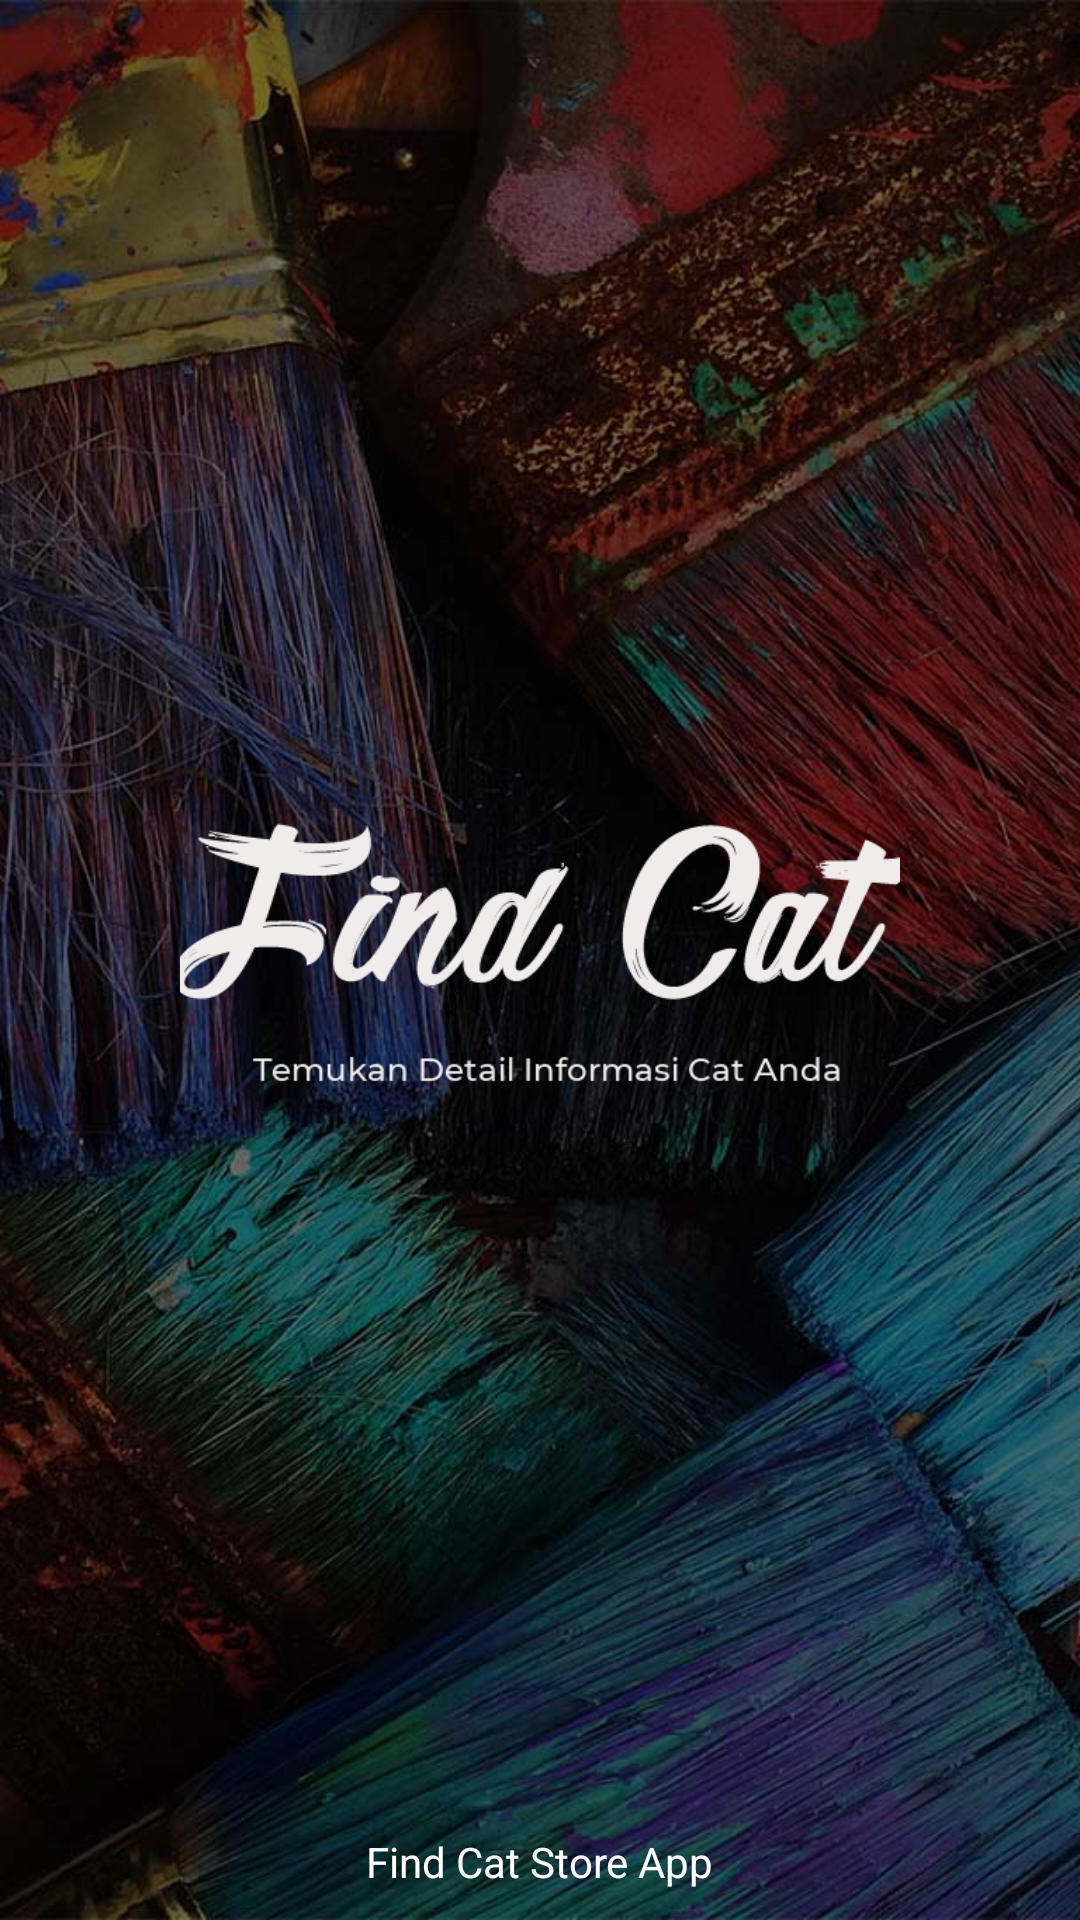

Reconstruct the res/layout file that produces this screen, plus the resources it refers to.
<!-- AndroidManifest.xml: application theme AppTheme.NoActionBar -->
<!-- res/layout/activity_splash.xml -->
<?xml version="1.0" encoding="utf-8"?>
<FrameLayout xmlns:android="http://schemas.android.com/apk/res/android"
    android:layout_width="match_parent"
    android:layout_height="match_parent"
    android:background="#123"
    android:gravity="center">

    <ImageView
        android:layout_width="match_parent"
        android:layout_height="match_parent"
        android:scaleType="centerCrop"
        android:src="@drawable/background_splash" />

    <ImageView
      android:layout_margin="60dp"
        android:layout_width="wrap_content"
        android:layout_height="wrap_content"
        android:layout_gravity="center"
        android:src="@drawable/ic_logo_baru" />
    <RelativeLayout
      android:layout_width="match_parent"
      android:layout_height="match_parent">
        <TextView
          android:id="@+id/tvVersion"
          android:layout_margin="10dp"
          android:layout_centerInParent="true"
          android:layout_alignParentBottom="true"
          android:textColor="@android:color/white"
          android:text="@string/app_name"
          android:layout_width="wrap_content"
          android:layout_height="wrap_content" />
    </RelativeLayout>

</FrameLayout>
<!-- resources referenced by this layout -->
<resources>
  <!-- drawable background_splash: jpg bitmap (drawable-xhdpi, 160175 bytes) -->
  <!-- drawable ic_logo_baru: png bitmap (drawable, 17783 bytes) -->
  <string name="app_name">Find Cat Store App</string>
  <style name="AppTheme.NoActionBar">
          <item name="windowActionBar">false</item>
          <item name="windowNoTitle">true</item>
      </style>
</resources>
